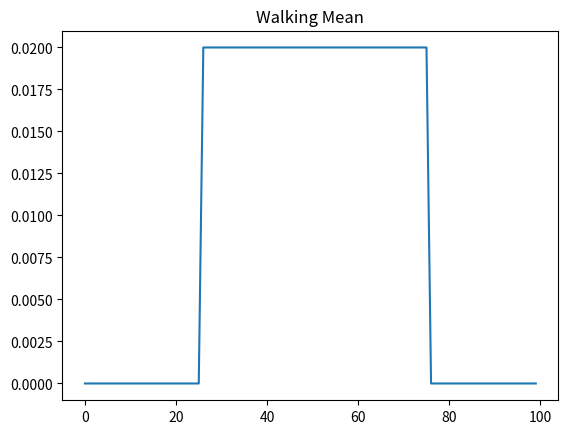

Python code for this plot:
from scipy import signal
import numpy as np
import matplotlib.pyplot as plt



def FFTConvolve(IN1, IN2):
    
    y = signal.fftconvolve(IN1, IN2, 'same')
    
    return y


def DiracDelta(x, offset:int=0):
    
    val = np.zeros_like(x)
    val[x==offset] = 1
    
    return val


def plot(x:np.ndarray, y:np.ndarray):
    
    plt.figure()
    plt.plot(x, y)
    plt.title("Walking Mean")
    
    return 0


def main():
    
    M = 50
    length = 2*M
    xRange = np.arange(0, length)
    
    IN1 = DiracDelta(xRange, length/2)
    IN2 = np.ones(M)/M

    plot(xRange, FFTConvolve(IN1, IN2))
    
    plt.show()

        
    return 0


if __name__ == "__main__":
    main()